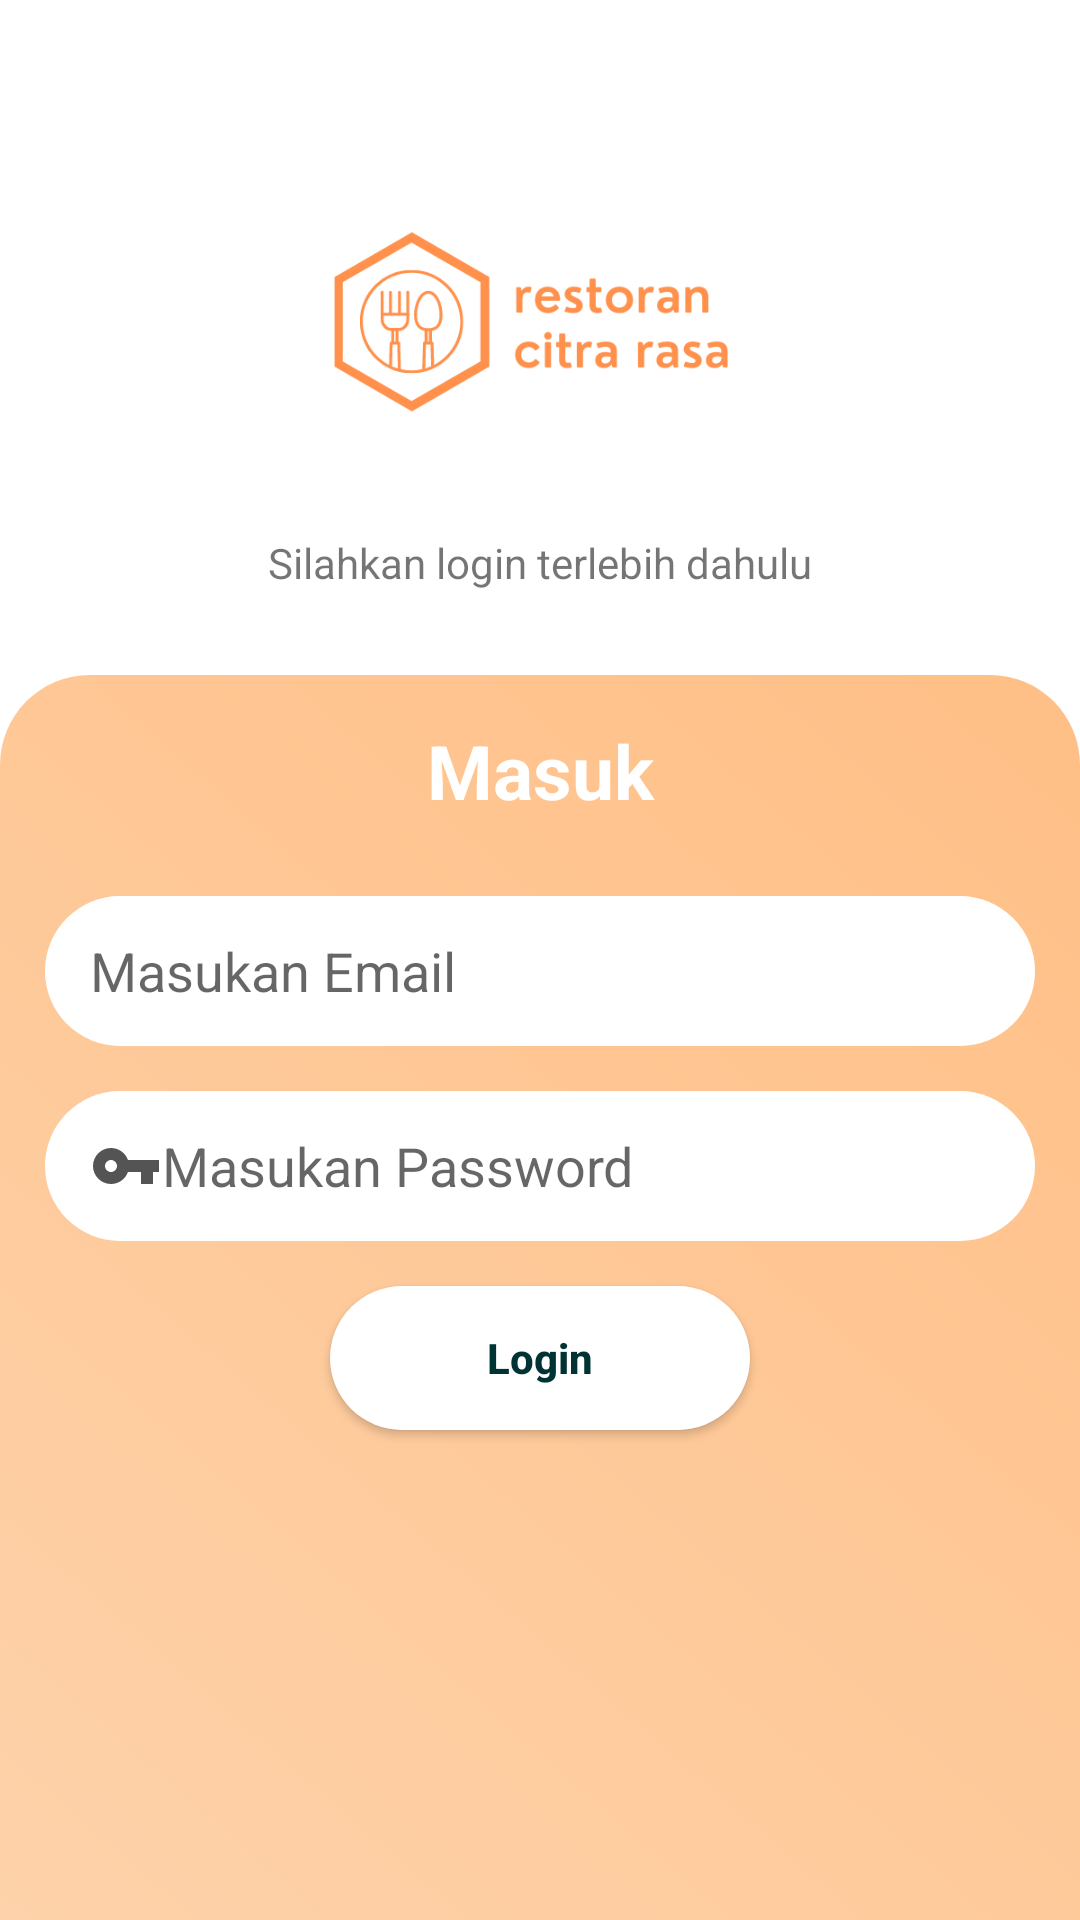

Android layout source for this screen:
<!-- AndroidManifest.xml: application theme Theme.UTSPemrogramanAndroid -->
<!-- res/layout/activity_login.xml -->
<?xml version="1.0" encoding="utf-8"?>
<LinearLayout xmlns:android="http://schemas.android.com/apk/res/android"
    xmlns:app="http://schemas.android.com/apk/res-auto"
    xmlns:tools="http://schemas.android.com/tools"
    android:layout_width="match_parent"
    android:layout_height="match_parent"
    android:orientation="vertical"
    tools:context=".LoginActivity">

    <LinearLayout
        android:orientation="vertical"
        android:layout_weight="1"
        android:padding="15dp"
        android:gravity="center"
        android:layout_width="match_parent"
        android:layout_height="450dp" >
        <ImageView
            android:src="@drawable/logo_restauran2"
            android:layout_width="wrap_content"
            android:layout_height="150dp" />
        <TextView
            android:textAlignment="center"
            android:text="Silahkan login terlebih dahulu"
            android:layout_width="match_parent"
            android:layout_height="wrap_content" />
    </LinearLayout>
    <LinearLayout
        android:orientation="vertical"
        android:padding="15dp"

        android:background="@drawable/bg_gradasi"
        android:layout_weight="1"
        android:layout_width="match_parent"
        android:layout_height="match_parent">
        <TextView

            android:layout_width="match_parent"
            android:layout_height="wrap_content"
            android:textStyle="bold"
            android:textColor="#fff"
            android:text="Masuk"
            android:textAlignment="center"
            android:textSize="25dp" />
        <RelativeLayout
        android:layout_width="match_parent"
        android:layout_height="25dp" />
        <EditText
            android:id="@+id/txtEmail"
            android:paddingLeft="15dp"
            android:background="@drawable/form"
            android:drawableStart="@drawable/ic_baseline_person_24"
            android:layout_width="match_parent"
            android:layout_height="50dp"
            android:hint="Masukan Email" />
        <RelativeLayout
            android:layout_width="match_parent"
            android:layout_height="15dp" />
        <EditText
            android:id="@+id/txtPassword"
            android:inputType="textPassword"
            android:paddingLeft="15dp"
            android:background="@drawable/form"
            android:drawableStart="@drawable/key"
            android:layout_width="match_parent"
            android:layout_height="50dp"
            android:hint="Masukan Password" />
        <RelativeLayout
            android:layout_width="match_parent"
            android:layout_height="15dp" />

        <Button
            android:id="@+id/login"
            android:background="@drawable/form"
            android:theme="@style/Theme.AppCompat.Light"
            android:textColor="#033"
            android:textStyle="bold"
            android:layout_gravity ="center"
            android:text="Login"
            android:textAllCaps="false"
            android:layout_width="140dp"
            android:layout_height="wrap_content" />
    </LinearLayout>
</LinearLayout>
<!-- resources referenced by this layout -->
<resources>
  <!-- drawable bg_gradasi (drawable) -->
  <?xml version="1.0" encoding="utf-8"?>
  <shape xmlns:android="http://schemas.android.com/apk/res/android">
      <corners
          android:topLeftRadius="30dp"
          android:topRightRadius="30dp" />
      <gradient
          android:type="linear"
          android:startColor="#FED2AA"
          android:endColor="#FFBF86"
          android:angle="45" />
  </shape>
  <!-- drawable form (drawable) -->
  <?xml version="1.0" encoding="utf-8"?>
  <shape
      android:shape="rectangle"
      xmlns:android="http://schemas.android.com/apk/res/android">
      <solid android:color="@color/white" />
      <corners
          android:radius="30dp" />
  </shape>
  <!-- drawable key (drawable) -->
  <vector android:height="24dp" android:tint="#545454"
      android:viewportHeight="24" android:viewportWidth="24"
      android:width="24dp" xmlns:android="http://schemas.android.com/apk/res/android">
      <path android:fillColor="@android:color/white" android:pathData="M12.65,10C11.83,7.67 9.61,6 7,6c-3.31,0 -6,2.69 -6,6s2.69,6 6,6c2.61,0 4.83,-1.67 5.65,-4H17v4h4v-4h2v-4H12.65zM7,14c-1.1,0 -2,-0.9 -2,-2s0.9,-2 2,-2 2,0.9 2,2 -0.9,2 -2,2z"/>
  </vector>
  <!-- drawable logo_restauran2: png bitmap (drawable, 19215 bytes) -->
  <style name="Theme.UTSPemrogramanAndroid" parent="Theme.MaterialComponents.DayNight.DarkActionBar">
          
          <item name="colorPrimary">@color/purple_500</item>
          <item name="colorPrimaryVariant">@color/purple_700</item>
          <item name="colorOnPrimary">@color/white</item>
          
          <item name="colorSecondary">@color/teal_200</item>
          <item name="colorSecondaryVariant">@color/teal_700</item>
          <item name="colorOnSecondary">@color/black</item>
          
          <item name="android:statusBarColor" tools:targetApi="l">?attr/colorPrimaryVariant</item>
          
      </style>
  <!-- not gathered from this repository: default colours our renderer supplied (Android Studio template values) -->
  <color name="purple_500">#FF6200EE</color>
  <color name="purple_700">#FF3700B3</color>
  <color name="teal_200">#FF03DAC5</color>
  <color name="teal_700">#FF018786</color>
  <color name="black">#FF000000</color>
  <color name="white">#FFFFFFFF</color>
</resources>
